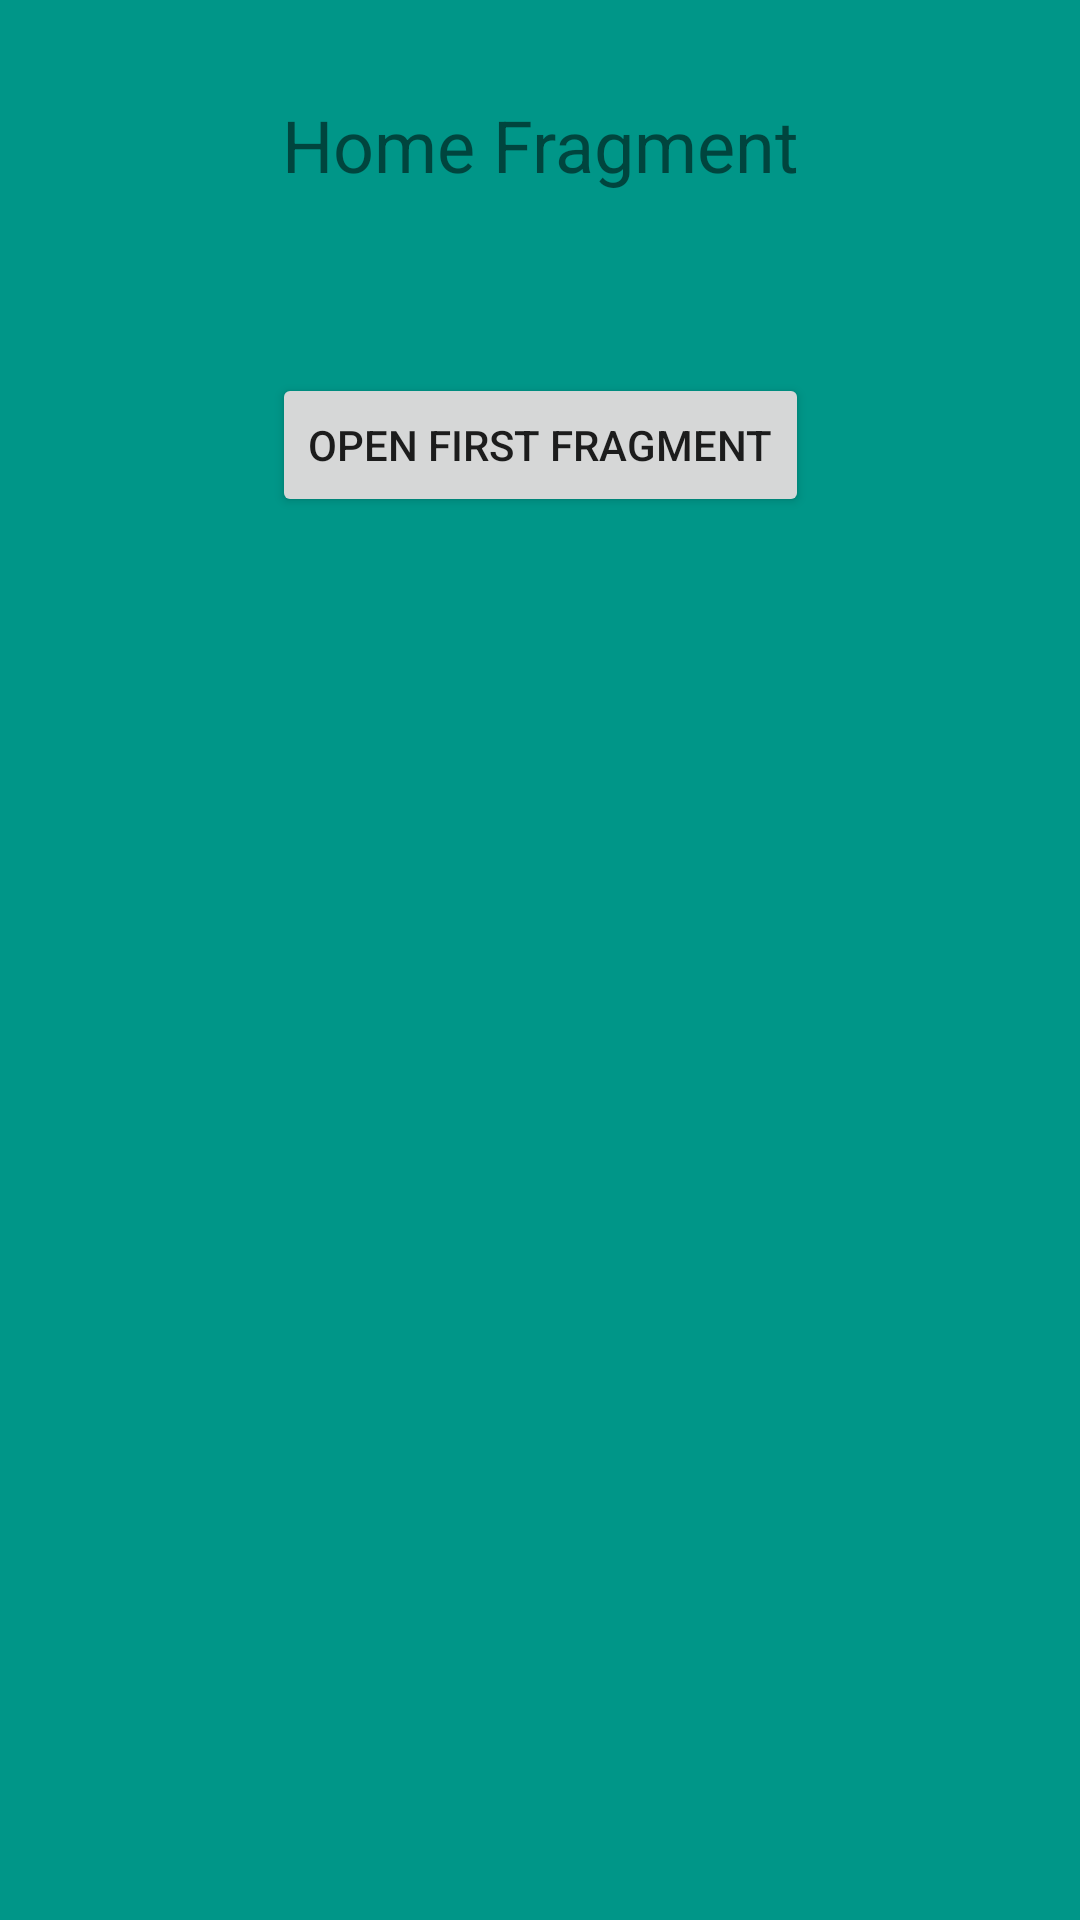

Produce the Android XML layout that renders to this screen, including the resource entries it uses.
<!-- AndroidManifest.xml: application theme AppTheme -->
<!-- res/layout/fragment_home.xml -->
<?xml version="1.0" encoding="utf-8"?>
<android.support.constraint.ConstraintLayout
    xmlns:android="http://schemas.android.com/apk/res/android"
    xmlns:app="http://schemas.android.com/apk/res-auto"
    xmlns:tools="http://schemas.android.com/tools"
    android:layout_width="match_parent"
    android:layout_height="match_parent"
    android:background="@color/home_fragment_color"
    tools:context=".HomeFragment">


    <TextView
        android:id="@+id/textView3"
        android:layout_width="wrap_content"
        android:layout_height="wrap_content"
        android:layout_marginStart="16dp"
        android:layout_marginTop="32dp"
        android:layout_marginEnd="16dp"
        android:text="Home Fragment"
        android:textAlignment="center"
        android:textSize="24sp"
        app:layout_constraintEnd_toEndOf="parent"
        app:layout_constraintStart_toStartOf="parent"
        app:layout_constraintTop_toTopOf="parent" />

    <Button
        android:id="@+id/b1"
        android:layout_width="wrap_content"
        android:layout_height="wrap_content"
        android:layout_marginStart="16dp"
        android:layout_marginTop="60dp"
        android:layout_marginEnd="16dp"
        android:text="Open First Fragment"
        app:layout_constraintEnd_toEndOf="parent"
        app:layout_constraintStart_toStartOf="parent"
        app:layout_constraintTop_toBottomOf="@+id/textView3" />
</android.support.constraint.ConstraintLayout>
<!-- resources referenced by this layout -->
<resources>
  <color name="home_fragment_color">#009688</color>
  <style name="AppTheme" parent="Theme.AppCompat.Light.DarkActionBar">
          
          <item name="colorPrimary">@color/colorPeterRiver</item>
          <item name="colorPrimaryDark">@color/colorBelizeHole</item>
          <item name="colorAccent">@color/colorAccent</item>
      </style>
  <color name="colorPeterRiver">#3498db</color>
  <color name="colorBelizeHole">#2980b9</color>
  <color name="colorAccent">#D81B60</color>
</resources>
